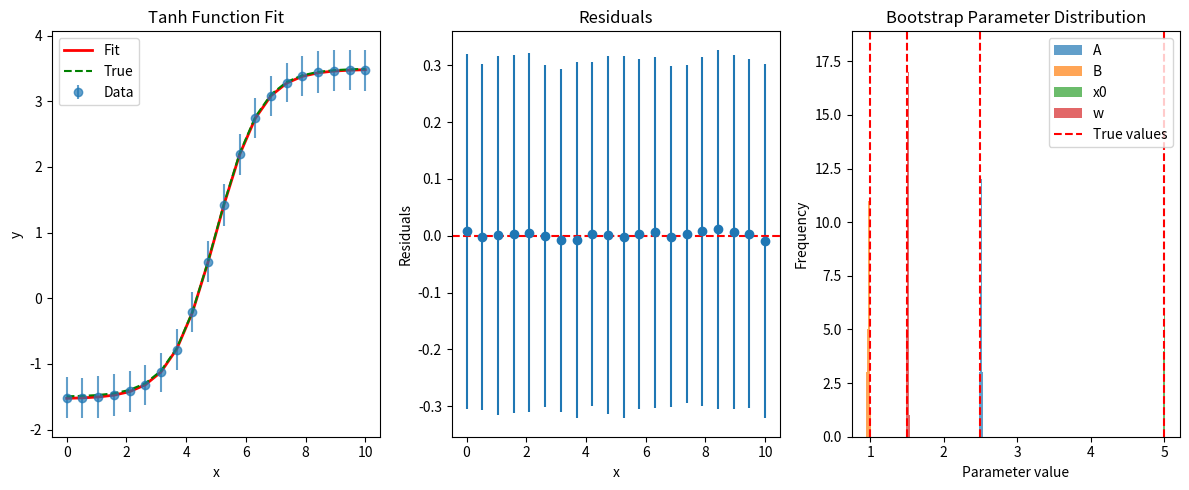
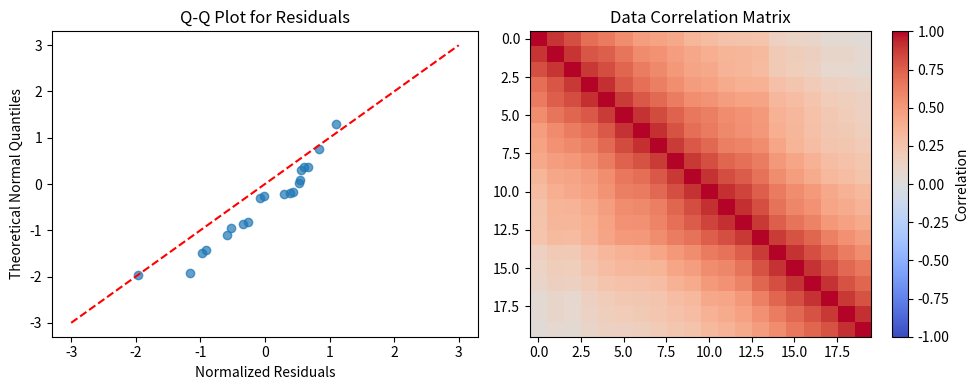

These charts were generated, in order, by the following Python code:
import numpy as np
import scipy.optimize as opt
from scipy.linalg import inv, pinv, svd
import matplotlib.pyplot as plt


class RobustCorrelatedFit:
    def __init__(self, data_matrix, model_function):
        """
        Robust Correlated Fit Class

        Parameters:
        -----------
        data_matrix : ndarray, shape (N_samples, N_observables)
            Data matrix, each row is a sample, each column is an observable
        model_function : callable
            Model function, format: f(params, x) -> y
        """
        self.data_matrix = data_matrix
        self.model_function = model_function
        self.N_samples, self.N_observables = data_matrix.shape

        # Calculate statistics with improved numerical stability
        self.calculate_robust_statistics()

    def calculate_robust_statistics(self):
        """Calculate data statistics with improved numerical stability"""
        self.y_mean = np.mean(self.data_matrix, axis=0)
        if self.N_samples <= 1:
            raise ValueError("At least two samples are required for a correlated fit")
        self.sample_cov_matrix = np.cov(self.data_matrix, rowvar=False, ddof=1)
        self.cov_matrix = self.sample_cov_matrix / self.N_samples

        # Improved covariance matrix regularization
        self.inv_cov = self.regularized_inverse_covariance()

    def regularized_inverse_covariance(self, regularization=1e-6):
        """
        Compute regularized inverse covariance matrix for better numerical stability
        """
        # Add small regularization to diagonal to improve condition number
        n_obs = self.N_observables
        regularized_cov = self.cov_matrix + regularization * np.eye(n_obs) * np.trace(self.cov_matrix) / n_obs

        # Use SVD for stable inversion
        try:
            U, s, Vt = svd(regularized_cov, full_matrices=False)
            # Condition number threshold
            max_cond = 1e10
            s_max = np.max(s)
            s_min = s_max / max_cond
            s_inv = np.array([1 / s_val if s_val > s_min else 0 for s_val in s])
            inv_cov = Vt.T @ np.diag(s_inv) @ U.T
            return inv_cov
        except:
            print("SVD failed, using pseudo-inverse")
            return pinv(regularized_cov)

    def chi2(self, params, x_data=None, y_data=None, inv_cov=None):
        """
        Calculate chi2 function considering correlations
        """
        if y_data is None:
            y_data = self.y_mean
        if inv_cov is None:
            inv_cov = self.inv_cov
        if x_data is None:
            x_data = np.arange(len(y_data))

        try:
            # Calculate model prediction
            y_model = self.model_function(params, x_data)

            # Calculate residuals
            residuals = y_data - y_model

            # Mahalanobis distance: residuals^T * inv_cov * residuals
            chi2_value = residuals @ inv_cov @ residuals

            # Add small penalty for extreme parameter values to improve stability
            param_penalty = 1e-10 * np.sum(np.array(params) ** 2)
            chi2_value += param_penalty

            return chi2_value
        except (ValueError, TypeError, RuntimeError) as e:
            # Return large chi2 for invalid parameters
            return 1e10

    def fit(self, initial_guess, x_data=None, bounds=None, method=None):
        """
        Perform robust correlated fit with multiple optimization strategies
        """
        if x_data is None:
            x_data = np.arange(self.N_observables)

        # Define objective function
        def objective(params):
            return self.chi2(params, x_data=x_data)

        # If no method specified, try multiple methods
        if method is None or len(str(method)) < 1:
            methods = ['L-BFGS-B', 'Nelder-Mead', 'Powell']
        else:
            methods = [method]

        best_result = None
        best_chi2 = np.inf

        for method in methods:
            try:
                if bounds is not None and method in ['L-BFGS-B', 'TNC', 'SLSQP']:
                    print(f'fit using : {method}')
                    result = opt.minimize(objective, initial_guess,
                                          method=method, bounds=bounds,
                                          options={'gtol': 1e-8, 'ftol': 1e-10})
                else:
                    result = opt.minimize(objective, initial_guess,
                                          method=method,
                                          options={'gtol': 1e-8, 'ftol': 1e-10})

                if result.success and result.fun < best_chi2:
                    best_result = result
                    best_chi2 = result.fun

            except Exception as e:
                print(f"Method {method} failed: {e}")
                continue

        if best_result is None:
            # If all methods fail, use the first one that didn't crash
            result = opt.minimize(objective, initial_guess, method='Nelder-Mead')
            best_result = result

        self.fit_result = best_result
        return best_result

    def bootstrap_fit(self, initial_guess, n_bootstrap=100, x_data=None):
        """
        Improved Bootstrap method with better error handling
        """
        if x_data is None:
            x_data = np.arange(self.N_observables)

        bootstrap_params = []
        n_samples = self.N_samples

        for i in range(n_bootstrap):
            # Resample with replacement
            indices = np.random.choice(n_samples, n_samples, replace=True)
            bootstrap_data = self.data_matrix[indices]

            try:
                # Calculate statistics for bootstrap sample
                y_bootstrap = np.mean(bootstrap_data, axis=0)
                cov_bootstrap = np.cov(bootstrap_data, rowvar=False, ddof=1) / n_samples

                # Regularize the bootstrap covariance matrix
                n_obs = self.N_observables
                regularized_cov = cov_bootstrap + 1e-6 * np.eye(n_obs) * np.trace(cov_bootstrap) / n_obs

                try:
                    inv_cov_bootstrap = inv(regularized_cov)
                except np.linalg.LinAlgError:
                    inv_cov_bootstrap = pinv(regularized_cov)

                # Fit bootstrap sample
                def bootstrap_chi2(params):
                    y_model = self.model_function(params, x_data)
                    residuals = y_bootstrap - y_model
                    return residuals @ inv_cov_bootstrap @ residuals

                result = opt.minimize(bootstrap_chi2, initial_guess, method='Nelder-Mead')
                if result.success:
                    bootstrap_params.append(result.x)

            except Exception as e:
                # Skip failed bootstrap iterations
                continue

        if len(bootstrap_params) == 0:
            print("Warning: All bootstrap iterations failed")
            return np.full(len(initial_guess), np.nan), np.array([])

        bootstrap_params = np.array(bootstrap_params)
        bootstrap_errors = np.std(bootstrap_params, axis=0)

        return bootstrap_errors, bootstrap_params

    def residual_analysis(self, x_data=None):
        """
        Analyze residuals to diagnose fit quality
        """
        if not hasattr(self, 'fit_result'):
            raise ValueError("Need to perform fit first")

        if x_data is None:
            x_data = np.arange(self.N_observables)

        best_params = self.fit_result.x
        y_mean = self.y_mean
        y_model = self.model_function(best_params, x_data)
        residuals = y_mean - y_model

        # Calculate normalized residuals using covariance matrix
        try:
            # Cholesky decomposition for Mahalanobis transformation
            L = np.linalg.cholesky(self.cov_matrix)
            normalized_residuals = np.linalg.solve(L, residuals)
        except:
            # Fallback: use diagonal elements only
            variances = np.diag(self.cov_matrix)
            normalized_residuals = residuals / np.sqrt(variances)

        return {
            'residuals': residuals,
            'normalized_residuals': normalized_residuals,
            'residual_std': np.std(residuals),
            'residual_mean': np.mean(residuals),
            'chi2_per_dof': self.fit_result.fun / (len(y_mean) - len(best_params))
        }


# Example with tanh function
def demo_tanh_fit():
    # Generate example data with tanh function
    np.random.seed(42)

    # True parameters for tanh function: f(x) = A * tanh((x - x0)/w) + B
    true_A, true_B, true_x0, true_w = 2.5, 1.0, 5.0, 1.5

    # Tanh model function
    def tanh_model(params, x):
        A, B, x0, w = params
        return A * np.tanh((x - x0) / w) + B

    # Generate data
    N_samples, N_points = 300, 20
    x_data = np.linspace(0, 10, N_points)

    # Generate correlated noise
    noise_cov = 0.1 * np.exp(-0.2 * np.abs(np.subtract.outer(x_data, x_data)))
    correlated_noise = np.random.multivariate_normal(
        np.zeros(N_points), noise_cov, N_samples
    )

    # Generate data matrix
    data_matrix = np.zeros((N_samples, N_points))
    for i in range(N_samples):
        true_signal = tanh_model([true_A, true_B, true_x0, true_w], x_data)
        data_matrix[i] = true_signal + correlated_noise[i]

    print(f"Data matrix shape: {data_matrix.shape}")

    # Create robust correlated fit object
    fitter = RobustCorrelatedFit(data_matrix, tanh_model)

    # Initial guess (close to true values as mentioned)
    initial_guess = [2.0, 1.2, 4.5, 1.2]  # Close to [2.5, 1.0, 5.0, 1.5]

    # Perform fit
    result = fitter.fit(initial_guess, x_data=x_data)

    print("\n=== Fit Results ===")
    print(f"Success: {result.success}")
    print(f"Message: {result.message}")
    print(f"Fitted parameters: {result.x}")
    print(f"True parameters: [{true_A}, {true_B}, {true_x0}, {true_w}]")
    print(f"Chi2: {result.fun:.4f}")

    # Residual analysis
    residuals_info = fitter.residual_analysis(x_data=x_data)
    print(f"\nResidual Analysis:")
    print(f"Residual mean: {residuals_info['residual_mean']:.4f}")
    print(f"Residual std: {residuals_info['residual_std']:.4f}")
    print(f"Chi2/dof: {residuals_info['chi2_per_dof']:.4f}")

    # Bootstrap error analysis
    bootstrap_errors, bootstrap_params = fitter.bootstrap_fit(
        initial_guess, n_bootstrap=100, x_data=x_data
    )
    print(f"\nParameter errors (Bootstrap): {bootstrap_errors}")

    # Plot results
    plt.figure(figsize=(12, 5))

    plt.subplot(131)
    y_mean = np.mean(data_matrix, axis=0)
    y_std = np.std(data_matrix, axis=0)

    plt.errorbar(x_data, y_mean, yerr=y_std, fmt='o', alpha=0.7, label='Data')
    y_fit = tanh_model(result.x, x_data)
    plt.plot(x_data, y_fit, 'r-', linewidth=2, label='Fit')
    plt.plot(x_data, tanh_model([true_A, true_B, true_x0, true_w], x_data),
             'g--', label='True')
    plt.xlabel('x')
    plt.ylabel('y')
    plt.legend()
    plt.title('Tanh Function Fit')

    plt.subplot(132)
    residuals = residuals_info['residuals']
    plt.errorbar(x_data, residuals, yerr=y_std, fmt='o')
    plt.axhline(y=0, color='r', linestyle='--')
    plt.xlabel('x')
    plt.ylabel('Residuals')
    plt.title('Residuals')

    plt.subplot(133)
    param_names = ['A', 'B', 'x0', 'w']
    for i, param_name in enumerate(param_names):
        plt.hist(bootstrap_params[:, i], alpha=0.7, label=param_name, bins=15)
    plt.axvline(x=true_A, color='r', linestyle='--', label='True values')
    plt.axvline(x=true_B, color='r', linestyle='--')
    plt.axvline(x=true_x0, color='r', linestyle='--')
    plt.axvline(x=true_w, color='r', linestyle='--')
    plt.xlabel('Parameter value')
    plt.ylabel('Frequency')
    plt.legend()
    plt.title('Bootstrap Parameter Distribution')

    plt.tight_layout()
    plt.show()

    # Additional diagnostic plots
    plt.figure(figsize=(10, 4))

    plt.subplot(121)
    # Normalized residuals Q-Q plot
    normalized_residuals = residuals_info['normalized_residuals']
    plt.scatter(np.sort(normalized_residuals),
                np.sort(np.random.normal(0, 1, len(normalized_residuals))),
                alpha=0.7)
    plt.plot([-3, 3], [-3, 3], 'r--')
    plt.xlabel('Normalized Residuals')
    plt.ylabel('Theoretical Normal Quantiles')
    plt.title('Q-Q Plot for Residuals')

    plt.subplot(122)
    # Correlation matrix
    corr_matrix = fitter.cov_matrix / np.outer(np.sqrt(np.diag(fitter.cov_matrix)),
                                               np.sqrt(np.diag(fitter.cov_matrix)))
    plt.imshow(corr_matrix, cmap='coolwarm', aspect='auto', vmin=-1, vmax=1)
    plt.colorbar(label='Correlation')
    plt.title('Data Correlation Matrix')

    plt.tight_layout()
    plt.show()

    return fitter, result

def CorrelatedFitAndDraw(xdata, ydata, func, guess, bound=None, method=""):
    # Create robust correlated fit object
    fitter = RobustCorrelatedFit(ydata, func)
    # Perform fit
    if len(method) < 1 or bound is None:
        result = fitter.fit(guess, x_data=xdata)
    else:
        result = fitter.fit(guess, x_data=xdata, bounds=bound, method=method)
    print("\n=== Fit Results ===")
    print(f"Success: {result.success}")
    print(f"Message: {result.message}")
    # print(f"Chi2: {result.fun:.4f}")

    # Residual analysis
    residuals_info = fitter.residual_analysis(x_data=xdata)
    # print(f"\nResidual Analysis:")
    # print(f"Residual mean: {residuals_info['residual_mean']:.4f}")
    # print(f"Residual std: {residuals_info['residual_std']:.4f}")
    print(f"Chi2/dof: {residuals_info['chi2_per_dof']:.4f}")

    # Bootstrap error analysis
    bootstrap_errors, bootstrap_params = fitter.bootstrap_fit(
        guess, n_bootstrap=100, x_data=xdata
    )
    print(f"Fitted parameters: {result.x}, Parameter errors (Bootstrap): {bootstrap_errors}")

    # Plot results
    plt.figure(figsize=(12, 5))

    plt.subplot(131)
    y_mean = np.mean(ydata, axis=0)
    y_std = np.std(ydata, axis=0)

    plt.errorbar(xdata, y_mean, yerr=y_std, fmt='o', alpha=0.7, label='Data')
    y_fit = func(result.x, xdata)
    plt.plot(xdata, y_fit, 'r-', linewidth=2, label='Fit')
    plt.xlabel('x')
    plt.ylabel('y')
    plt.legend()
    plt.title('Tanh Function Fit')

    plt.subplot(132)
    residuals = residuals_info['residuals']
    plt.errorbar(xdata, residuals, yerr=y_std, fmt='o')
    plt.axhline(y=0, color='r', linestyle='--')
    plt.xlabel('x')
    plt.ylabel('Residuals')
    plt.title('Residuals')

    plt.subplot(133)
    for i in range(len(guess)):
        plt.hist(bootstrap_params[:, i], alpha=0.7, bins=15)
    plt.xlabel('Parameter value')
    plt.ylabel('Frequency')
    plt.title('Bootstrap Parameter Distribution')

    plt.tight_layout()
    plt.show()

if __name__ == "__main__":
    fitter, result = demo_tanh_fit()
